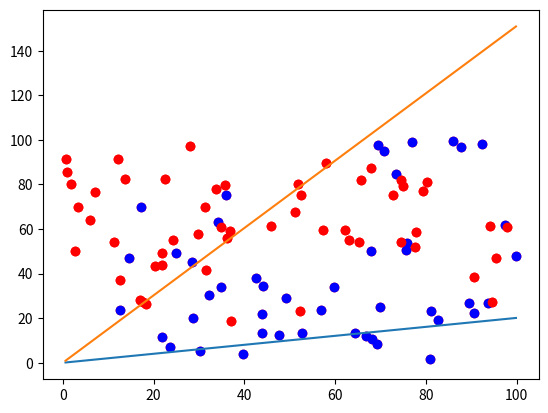

This chart was generated by the following Python code:
__author__ = 'dhruv'
"""
Perceptron Algorithm Implementation. (Also used for Homework #1

1. Assume Linearly-Separable Data.
2. Pick a random separating line
3. For each misclassified point, update the line so that it is correct.
"""

import numpy as np
import matplotlib.pyplot as mpl


def sign(x):
    return -1 if x < 0 else 1


# Target Function: y = 3 * x + 4
def target(feature_vector, type=False):
    if type:
        return .5 * feature_vector + 4
    return sign(feature_vector[1] - (.5 * feature_vector[0] + 4))


def slope(function):
    return (function(1, type=True) - function(0, type=True)) / 1


# Uses (y - y1) = m * (x-x1)
# y = ((y0 - y1)/(x0 - x1)) * (x - x1) + y1
def generate_target():
    def f(feature_vector, type=False):
        x0, x1, y0, y1 = (0, np.random.random(), 0, np.random.random())
        print(x1, y1)
        if type:
            return ((y0 - y1) / (x0 - x1)) * (feature_vector - x1) + y1
        return sign(feature_vector[1] - ((y0 - y1) / (x0 - x1)) * (feature_vector[0] - x1) - y1)

    return f


def create_linearly_separable(target_function, n_samples=100, n_features=2):
    dataset = np.zeros((n_samples, n_features))
    classification = np.zeros(n_samples)

    for x in range(n_samples):
        i = np.random.random()
        j = np.random.random()
        dataset[x][0] = i * 100
        dataset[x][1] = j * 100
        classification[x] = target_function(dataset[x])

    dataset = np.column_stack((np.array([1 for x in range(len(dataset))]), dataset))
    return dataset, classification


target_function = generate_target()
print(slope(target_function))
dataset, classification = create_linearly_separable(target_function=target_function)
weights = np.zeros(len(dataset[0]))
weights[0] = 0

X = [dataset[x][1] for x in range(len(dataset))]
y = [dataset[x][2] for x in range(len(dataset))]


def h(feature_vector, scalar=False):
    return np.inner(np.transpose(weights), feature_vector)


num_misclassified = 0
for x in range(len(dataset)):
    if not sign(h(dataset[x])) == classification[x]:
        num_misclassified += 1
        weights = np.add(weights, classification[x] * dataset[x])

# for x in range(len(dataset)):
# if not sign(h(dataset[x])) == classification[x]:
#         num_misclassified += 1
#         weights = np.add(weights, classification[x] * dataset[x])

hypothesis_classification = []
for x in range(len(dataset)):
    hypothesis_classification.append(sign(h(dataset[x])))

X0 = [dataset[x][1] for x in range(len(dataset)) if hypothesis_classification[x] == -1]
y0 = [dataset[x][2] for x in range(len(dataset)) if hypothesis_classification[x] == -1]

X1 = [dataset[x][1] for x in range(len(dataset)) if hypothesis_classification[x] == 1]
y1 = [dataset[x][2] for x in range(len(dataset)) if hypothesis_classification[x] == 1]

X0r = [dataset[x][1] for x in range(len(dataset)) if classification[x] == -1]
y0r = [dataset[x][2] for x in range(len(dataset)) if classification[x] == -1]

X1r = [dataset[x][1] for x in range(len(dataset)) if classification[x] == 1]
y1r = [dataset[x][2] for x in range(len(dataset)) if classification[x] == 1]


# Plot Data, Output Results
print("Misclassified: ", num_misclassified)
print(weights)
numrange = np.arange(min(X), max(X), 0.2)
# numrange2 = np.column_stack((numrange, np.zeros(len(numrange))))
# mpl.plot(numrange, h(numrange))
mpl.plot(numrange, target_function(numrange, type=True))

mpl.scatter(X0, y0, color="blue")
mpl.scatter(X1, y1, color="red")
print("showing")
mpl.show()
mpl.figure(1)
mpl.plot(numrange, target_function(numrange, type=True))

mpl.scatter(X0r, y0r, color="blue")
mpl.scatter(X1r, y1r, color="red")
mpl.show()
